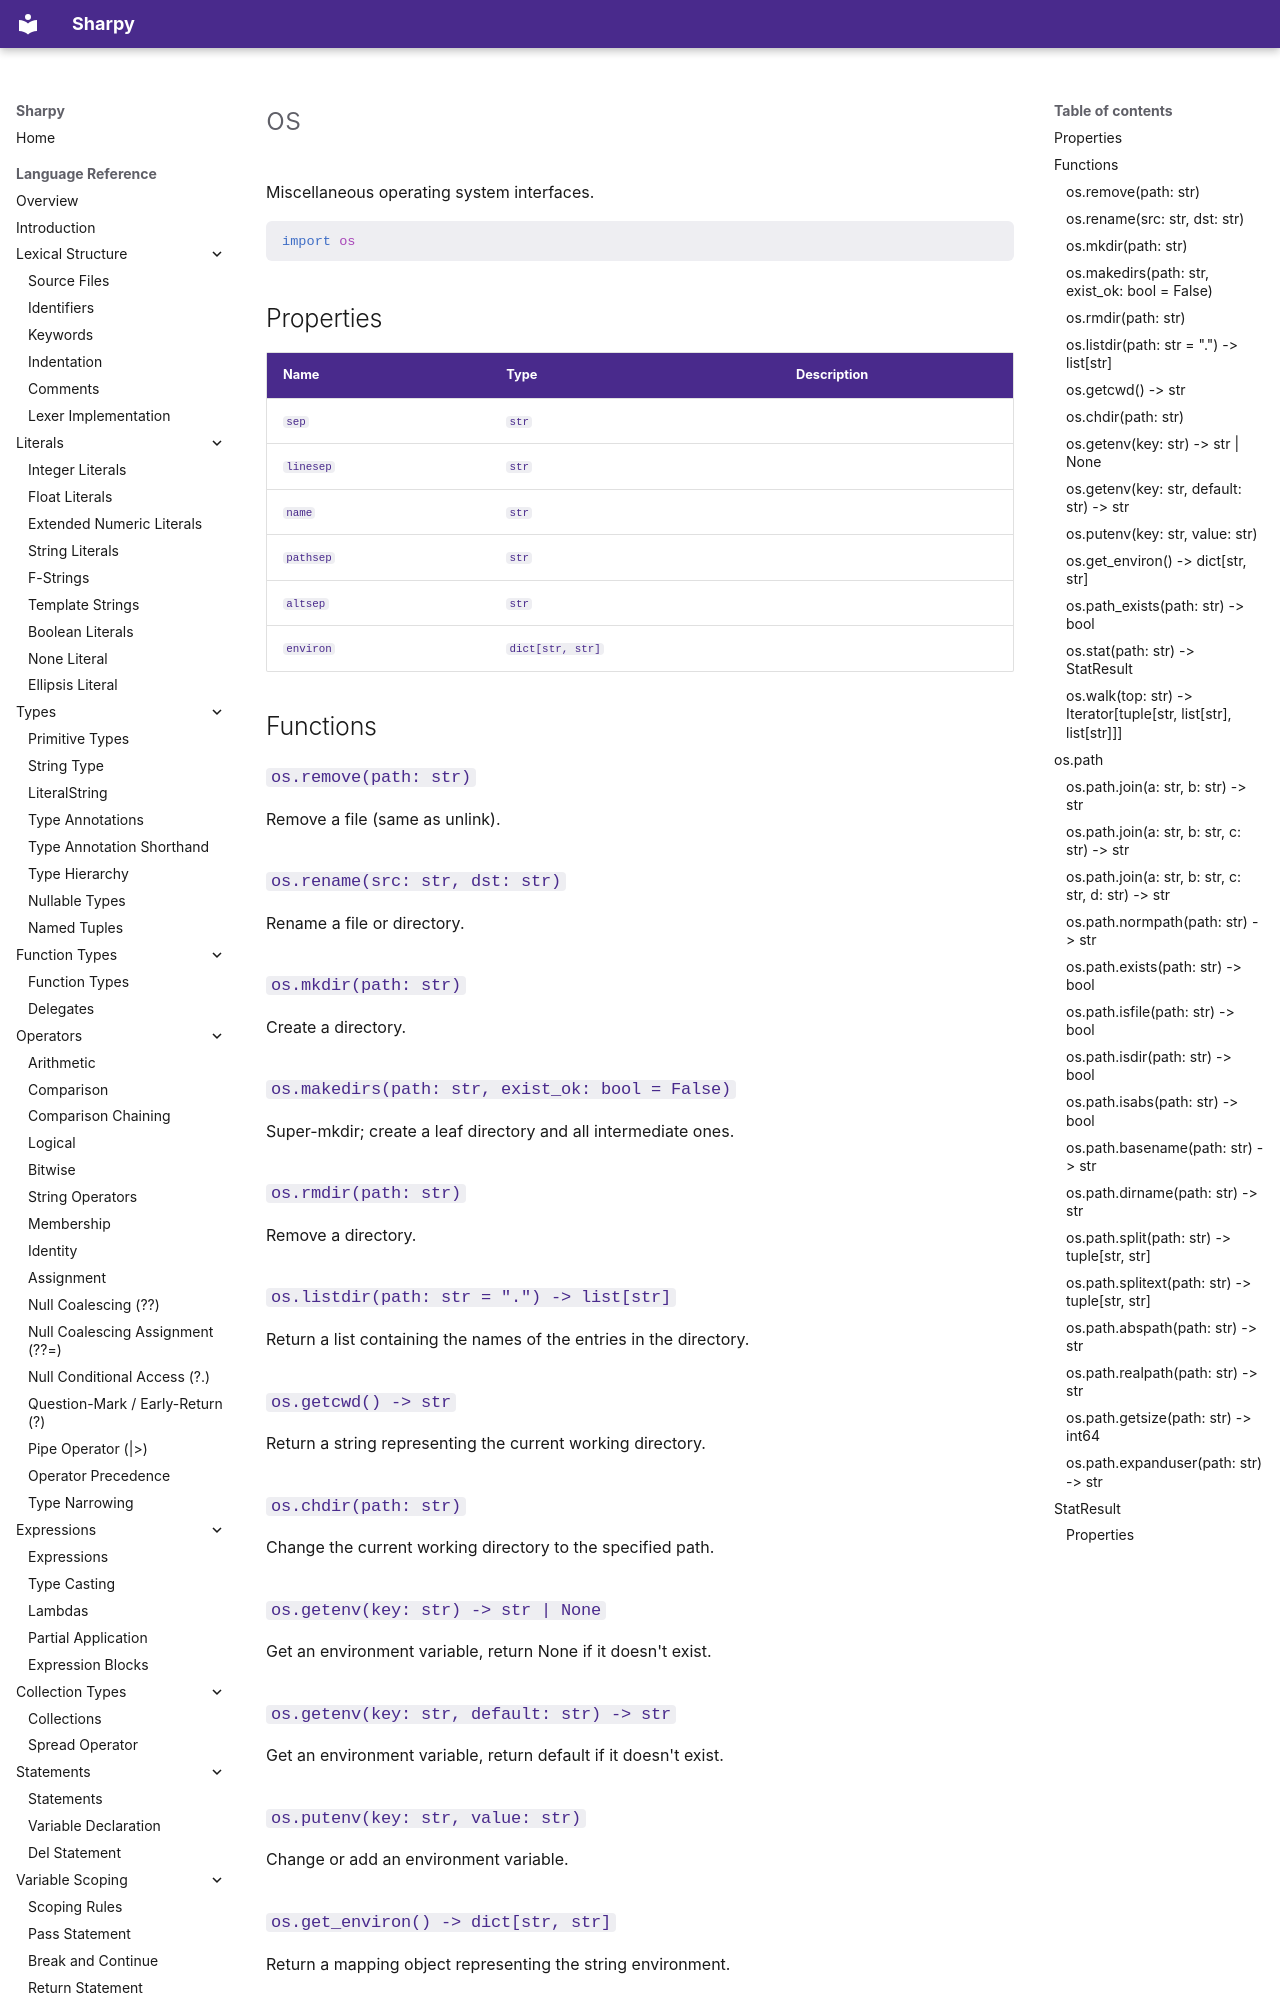

repository: antonsynd/sharpy · page: stdlib/os/index.html · generator: mkdocs

# os

Miscellaneous operating system interfaces.

```python
import os
```

## Properties

| Name | Type | Description |
|------|------|-------------|
| `sep` | `str` |  |
| `linesep` | `str` |  |
| `name` | `str` |  |
| `pathsep` | `str` |  |
| `altsep` | `str` |  |
| `environ` | `dict[str, str]` |  |

## Functions

### `os.remove(path: str)`

Remove a file (same as unlink).

### `os.rename(src: str, dst: str)`

Rename a file or directory.

### `os.mkdir(path: str)`

Create a directory.

### `os.makedirs(path: str, exist_ok: bool = False)`

Super-mkdir; create a leaf directory and all intermediate ones.

### `os.rmdir(path: str)`

Remove a directory.

### `os.listdir(path: str = ".") -> list[str]`

Return a list containing the names of the entries in the directory.

### `os.getcwd() -> str`

Return a string representing the current working directory.

### `os.chdir(path: str)`

Change the current working directory to the specified path.

### `os.getenv(key: str) -> str | None`

Get an environment variable, return None if it doesn't exist.

### `os.getenv(key: str, default: str) -> str`

Get an environment variable, return default if it doesn't exist.
